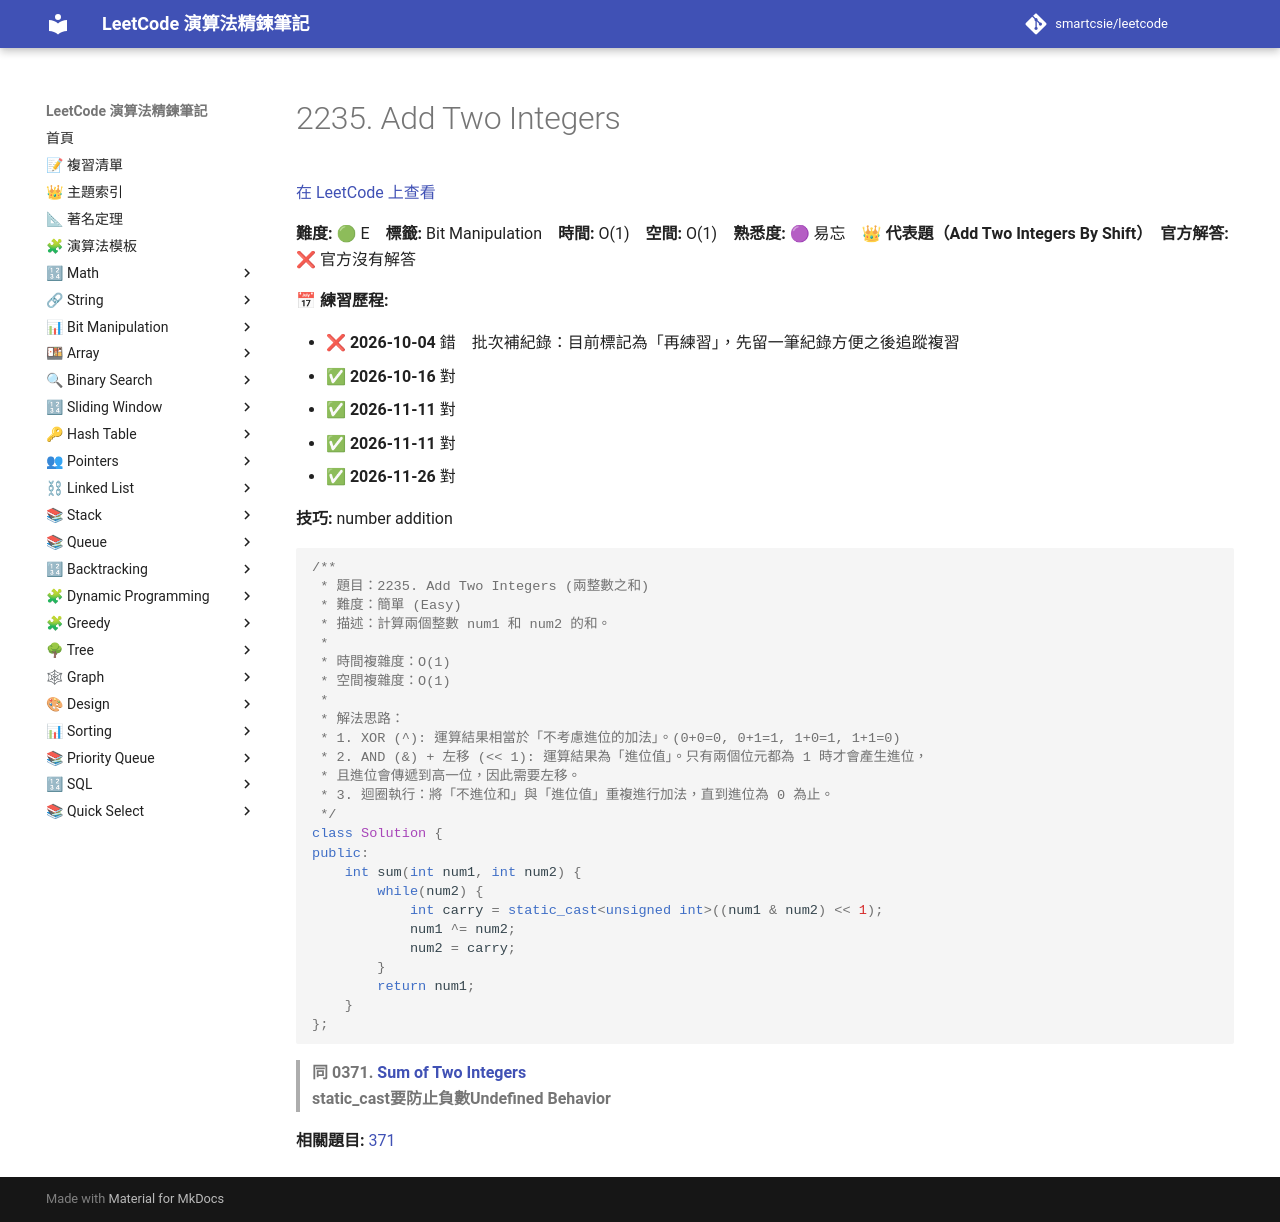

repository: smartcsie/leetcode · page: problems/2235/index.html · generator: mkdocs

# 2235. Add Two Integers

[在 LeetCode 上查看](https://leetcode.com/problems/add-two-integers)

**難度:** 🟢 E　**標籤:** Bit Manipulation　**時間:** O(1)　**空間:** O(1)　**熟悉度:** 🟣 易忘　👑 **代表題（Add Two Integers By Shift）**　**官方解答:** ❌ 官方沒有解答

**📅 練習歷程:**

- ❌ **2026-10-04** 錯　批次補紀錄：目前標記為「再練習」，先留一筆紀錄方便之後追蹤複習
- ✅ **2026-10-16** 對
- ✅ **2026-11-11** 對
- ✅ **2026-11-11** 對
- ✅ **2026-11-26** 對

**技巧:** number addition

```cpp
/**
 * 題目：2235. Add Two Integers (兩整數之和)
 * 難度：簡單 (Easy)
 * 描述：計算兩個整數 num1 和 num2 的和。
 *
 * 時間複雜度：O(1)
 * 空間複雜度：O(1)
 *
 * 解法思路：
 * 1. XOR (^): 運算結果相當於「不考慮進位的加法」。(0+0=0, 0+1=1, 1+0=1, 1+1=0)
 * 2. AND (&) + 左移 (<< 1): 運算結果為「進位值」。只有兩個位元都為 1 時才會產生進位，
 * 且進位會傳遞到高一位，因此需要左移。
 * 3. 迴圈執行：將「不進位和」與「進位值」重複進行加法，直到進位為 0 為止。
 */
class Solution {
public:
    int sum(int num1, int num2) {
        while(num2) {
            int carry = static_cast<unsigned int>((num1 & num2) << 1);
            num1 ^= num2;
            num2 = carry;
        }
        return num1;
    }
};
```

> **同 0371. [Sum of Two Integers](https://leetcode.com/problems/sum-of-two-integers)**<br>
> **static_cast<unsigned int>要防止負數Undefined Behavior**<br>

**相關題目:** [371](../problems/0371.md)
